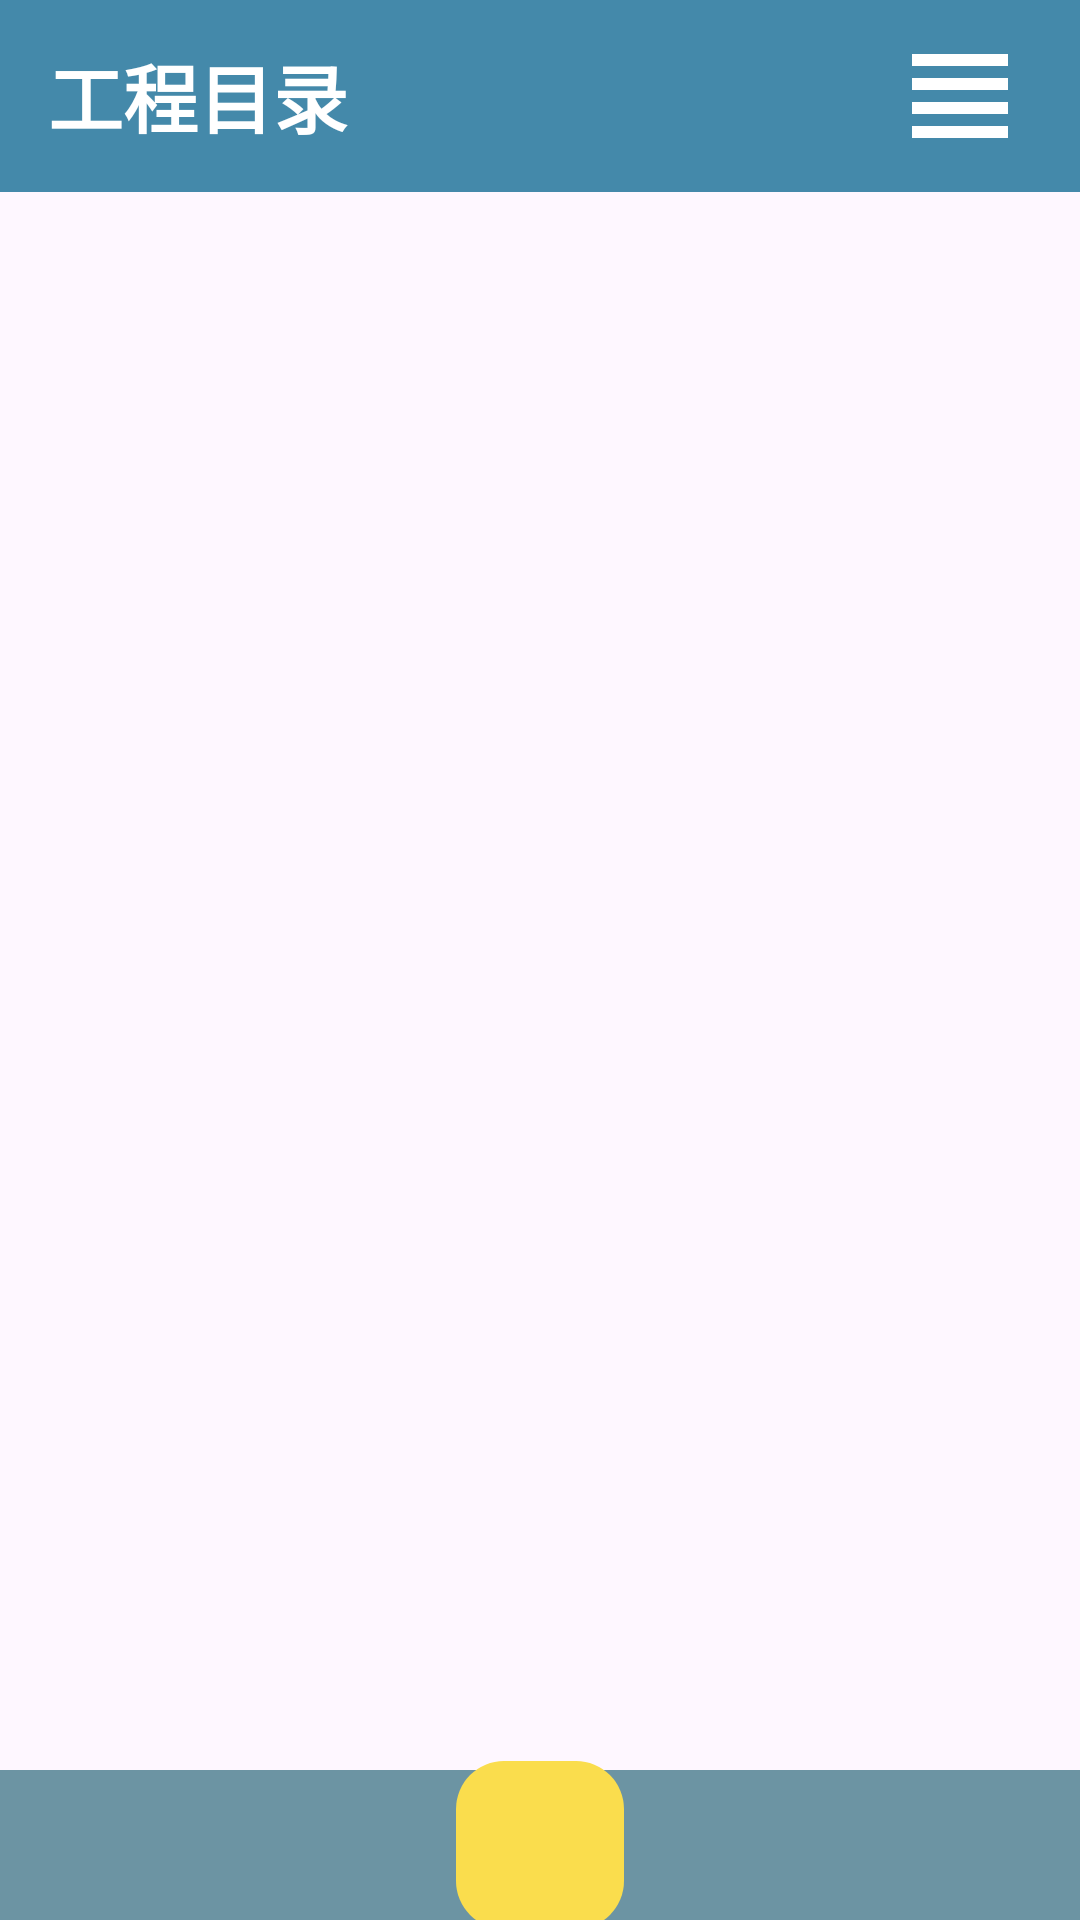

This screen was rendered from an Android layout file. Write that file and the resources it references.
<!-- AndroidManifest.xml: application theme Theme.MyApplication -->
<!-- res/layout/activity_load.xml -->
<?xml version="1.0" encoding="utf-8"?>
<androidx.coordinatorlayout.widget.CoordinatorLayout xmlns:android="http://schemas.android.com/apk/res/android"
    xmlns:app="http://schemas.android.com/apk/res-auto"
    android:layout_width="match_parent"
    android:layout_height="match_parent"
    android:orientation="vertical">

        <com.google.android.material.bottomappbar.BottomAppBar
            android:id="@+id/menu_bar"
            android:layout_width="match_parent"
            android:layout_height="50dp"
            android:layout_gravity="bottom"
            android:backgroundTint="@color/colorPrimary"
            app:fabAlignmentMode="center"
            app:fabAnimationMode="slide"
            app:fabCradleMargin="10dp"
            app:fabCradleRoundedCornerRadius="16dp"
            app:fabCradleVerticalOffset="5dp"
            app:menu="@menu/bottom_navigate"
            app:hideOnScroll="true"/>

        <com.google.android.material.floatingactionbutton.FloatingActionButton
            android:id="@+id/btn_add_proj"
            android:layout_width="wrap_content"
            android:layout_height="wrap_content"
            android:backgroundTint="@color/colorYellow"
            android:clickable="true"
            android:contentDescription="@string/add_pro"
            android:focusable="true"
            android:foregroundGravity="bottom"
            android:src="@drawable/ic_add_pro"
            app:backgroundTint="@color/gray"
            app:borderWidth="0dp"
            app:elevation="15dp"
            app:fabSize="normal"
            app:fab_colorPressed="@color/colorYellowDark"
            app:layout_anchor="@id/menu_bar"
            app:layout_anchorGravity="center_horizontal"
            app:pressedTranslationZ="25dp" />

    <RelativeLayout
        android:id="@+id/pro_base"
        android:layout_width="match_parent"
        android:layout_height="wrap_content"
        android:layout_gravity="top">
        <androidx.appcompat.widget.Toolbar
        android:id="@+id/pro_toolbar"
        android:layout_width="match_parent"
        android:layout_height="?attr/actionBarSize"
        android:layout_alignParentTop="true"
        android:background="@color/colorPrimaryDark"
        app:title="工程目录"
        app:titleTextAppearance="@style/Toolbar.TitleText"
        app:titleTextColor="@android:color/white">

            <ImageButton
                android:id="@+id/lines"
                android:layout_width="48dp"
                android:layout_height="48dp"
                android:src="@drawable/ic_lines"
                android:background="@android:color/transparent"
                android:contentDescription="@string/Expand_btn"
                android:scaleType="fitCenter"
                android:layout_gravity="end"
                android:layout_marginEnd="16dp"/>

        </androidx.appcompat.widget.Toolbar>


        <androidx.core.widget.NestedScrollView
        android:id="@+id/pro_scroll"
        android:layout_below="@id/pro_toolbar"
        android:layout_width="match_parent"
        android:layout_height="wrap_content"
        android:clickable="false"
        android:focusable="true">
        <LinearLayout
            android:id="@+id/proj_container"
            android:layout_width="match_parent"
            android:layout_height="wrap_content"
            android:overScrollMode="ifContentScrolls"
            android:orientation="vertical"
            android:clickable="false"
            android:focusable="true" />
    </androidx.core.widget.NestedScrollView>
    </RelativeLayout>



</androidx.coordinatorlayout.widget.CoordinatorLayout>
<!-- resources referenced by this layout -->
<resources>
  <color name="colorPrimary">#D04B7F8F</color>
  <color name="colorPrimaryDark">#4489AA</color>
  <color name="colorYellow">#FADD4D</color>
  <color name="colorYellowDark">#FAC424</color>
  <color name="gray">#D2CFCF</color>
  <!-- drawable ic_lines (drawable) -->
  <vector android:autoMirrored="true" android:height="48dp"
      android:tint="#FFFFFF" android:viewportHeight="24"
      android:viewportWidth="24" android:width="48dp" xmlns:android="http://schemas.android.com/apk/res/android">
      <path android:fillColor="@android:color/white" android:pathData="M4,15h16v-2L4,13v2zM4,19h16v-2L4,17v2zM4,11h16L20,9L4,9v2zM4,5v2h16L20,5L4,5z"/>
  </vector>
  <string name="Expand_btn" />
  <string name="add_pro">add_project_btn</string>
  <style name="Toolbar.TitleText" parent="TextAppearance.Widget.AppCompat.Toolbar.Title">
          <item name="android:textSize">25sp</item>
          <item name="android:textStyle">bold</item>
          <item name="colorOnSecondary">@color/white</item>
      </style>
  <style name="Theme.MyApplication" parent="Base.Theme.MyApplication">
          <item name="colorPrimary">@color/colorPrimary</item>
          <item name="colorPrimaryDark">@color/colorPrimaryDark</item>
          <item name="colorOnSecondary">@color/white</item>
      </style>
  <color name="white">#FFFFFFFF</color>
  <style name="Base.Theme.MyApplication" parent="Theme.Material3.DayNight.NoActionBar">
          
          <item name="colorPrimary">@color/colorPrimary</item>
          <item name="colorPrimaryDark">@color/colorPrimaryDark</item>
          <item name="colorOnSecondary">@color/white</item>
          
      </style>
</resources>
